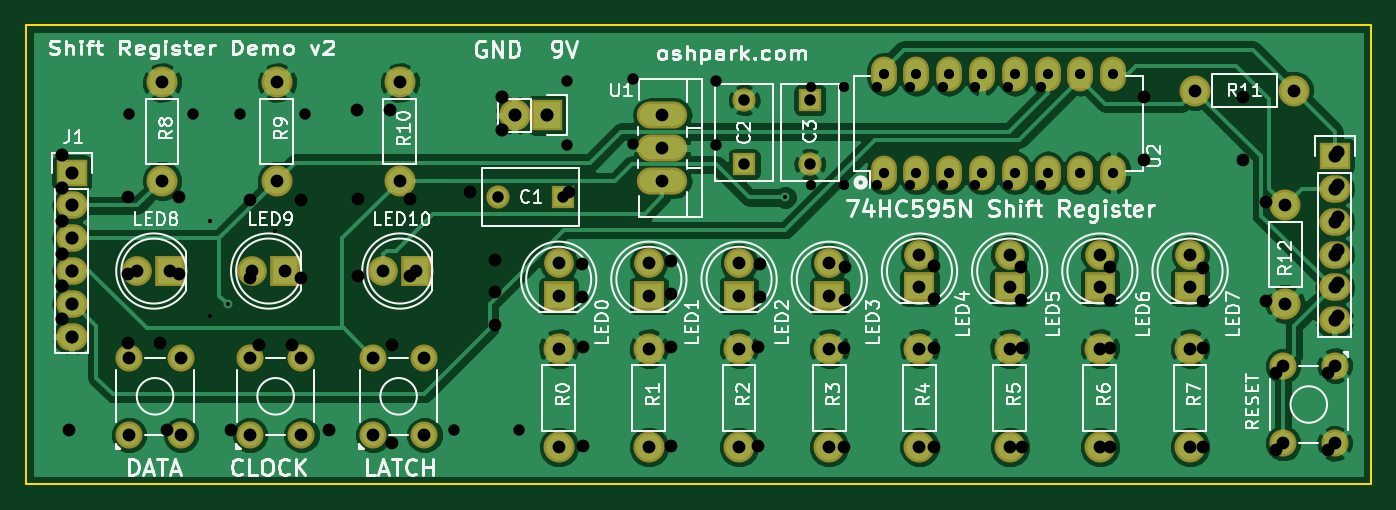
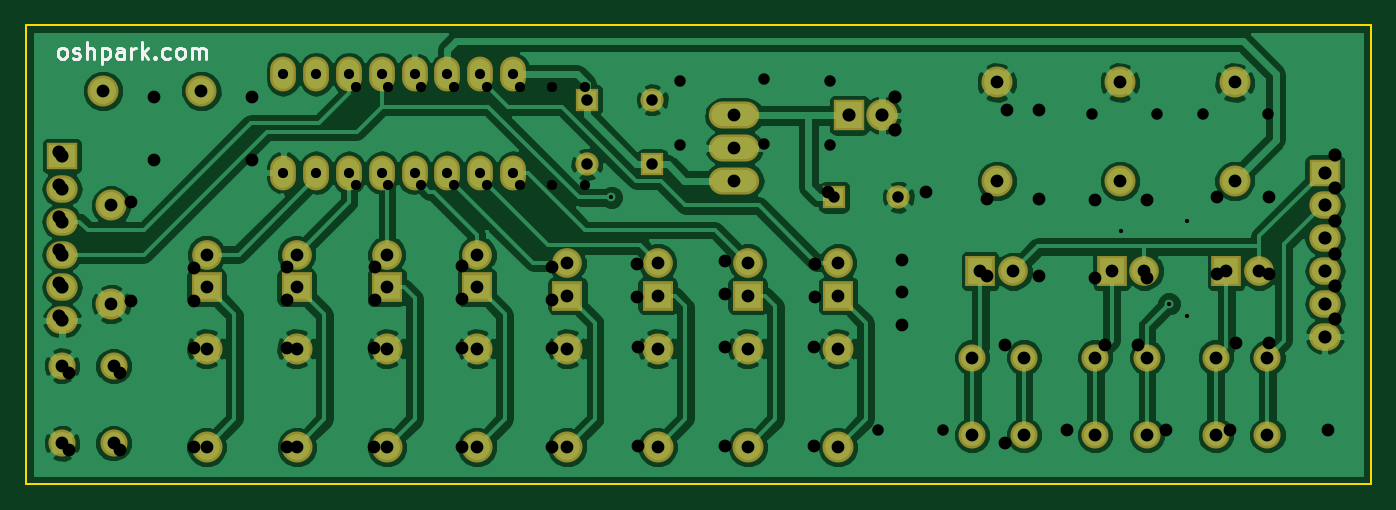
Circuit board: 9 layer files. Board 104.1 x 35.6 mm.
- bottom_copper: shift-register-demo-v2-B.Cu.gbl (114487 bytes)
- bottom_mask: shift-register-demo-v2-B.Mask.gbs (3431 bytes)
- bottom_silk: shift-register-demo-v2-B.SilkS.gbo (3740 bytes)
- outline: shift-register-demo-v2-Edge.Cuts.gko (540 bytes)
- top_copper: shift-register-demo-v2-F.Cu.gtl (94591 bytes)
- top_mask: shift-register-demo-v2-F.Mask.gts (3431 bytes)
- top_silk: shift-register-demo-v2-F.SilkS.gto (55256 bytes)
- drill: shift-register-demo-v2.drl (1911 bytes)
- drill: shift-register-demo-v2.xln (1856 bytes)

=== bottom_copper: shift-register-demo-v2-B.Cu.gbl (114487 bytes, source omitted) ===
=== bottom_mask: shift-register-demo-v2-B.Mask.gbs ===
G04 #@! TF.FileFunction,Soldermask,Bot*
%FSLAX46Y46*%
G04 Gerber Fmt 4.6, Leading zero omitted, Abs format (unit mm)*
G04 Created by KiCad (PCBNEW 4.0.1-3.201512221402+6198~38~ubuntu14.04.1-stable) date Mon 29 Aug 2016 05:19:24 PM PDT*
%MOMM*%
G01*
G04 APERTURE LIST*
%ADD10C,0.100000*%
%ADD11R,2.300000X2.400000*%
%ADD12C,2.300000*%
%ADD13R,2.400000X2.300000*%
%ADD14O,2.000000X2.700000*%
%ADD15O,3.900120X2.099260*%
%ADD16C,2.100000*%
%ADD17C,2.398980*%
%ADD18R,2.432000X2.127200*%
%ADD19O,2.432000X2.127200*%
%ADD20R,2.432000X2.432000*%
%ADD21O,2.432000X2.432000*%
%ADD22R,1.800000X1.800000*%
%ADD23C,1.800000*%
G04 APERTURE END LIST*
D10*
D11*
X69088000Y-100672900D03*
D12*
X66548000Y-100672900D03*
D11*
X77978000Y-100672900D03*
D12*
X75438000Y-100672900D03*
D11*
X88138000Y-100672900D03*
D12*
X85598000Y-100672900D03*
D13*
X99169228Y-102577900D03*
D12*
X99169228Y-100037900D03*
D13*
X106154228Y-102577900D03*
D12*
X106154228Y-100037900D03*
D13*
X113139228Y-102577900D03*
D12*
X113139228Y-100037900D03*
D13*
X120124228Y-102577900D03*
D12*
X120124228Y-100037900D03*
D13*
X127109228Y-101942900D03*
D12*
X127109228Y-99402900D03*
D13*
X141079228Y-101942900D03*
D12*
X141079228Y-99402900D03*
D13*
X148064228Y-101942900D03*
D12*
X148064228Y-99402900D03*
D14*
X124333000Y-93052900D03*
X126873000Y-93052900D03*
X129413000Y-93052900D03*
X131953000Y-93052900D03*
X134493000Y-93052900D03*
X137033000Y-93052900D03*
X139573000Y-93052900D03*
X142113000Y-93052900D03*
X142113000Y-85432900D03*
X139573000Y-85432900D03*
X137033000Y-85432900D03*
X134493000Y-85432900D03*
X131953000Y-85432900D03*
X129413000Y-85432900D03*
X126873000Y-85432900D03*
X124333000Y-85432900D03*
D15*
X107188000Y-91147900D03*
X107188000Y-88607900D03*
X107188000Y-93687900D03*
D16*
X155258000Y-114007900D03*
X155258000Y-108007900D03*
X159258000Y-114007900D03*
X159258000Y-108007900D03*
X88773000Y-107372900D03*
X88773000Y-113372900D03*
X84773000Y-107372900D03*
X84773000Y-113372900D03*
X79248000Y-107372900D03*
X79248000Y-113372900D03*
X75248000Y-107372900D03*
X75248000Y-113372900D03*
X69913000Y-107372900D03*
X69913000Y-113372900D03*
X65913000Y-107372900D03*
X65913000Y-113372900D03*
D17*
X155448000Y-95592900D03*
X155448000Y-103212900D03*
X156083000Y-86702900D03*
X148463000Y-86702900D03*
X86868000Y-93687900D03*
X86868000Y-86067900D03*
X77343000Y-93687900D03*
X77343000Y-86067900D03*
X68453000Y-93687900D03*
X68453000Y-86067900D03*
X148064228Y-114296936D03*
X148064228Y-106676936D03*
X141079228Y-114296936D03*
X141079228Y-106676936D03*
X134094228Y-114296936D03*
X134094228Y-106676936D03*
X127109228Y-114296936D03*
X127109228Y-106676936D03*
X120124228Y-114296936D03*
X120124228Y-106676936D03*
X113139228Y-114296936D03*
X113139228Y-106676936D03*
X106154228Y-114296936D03*
X106154228Y-106676936D03*
X99169228Y-114296936D03*
X99169228Y-106676936D03*
D18*
X159258000Y-91782900D03*
D19*
X159258000Y-94322900D03*
X159258000Y-96862900D03*
X159258000Y-99402900D03*
X159258000Y-101942900D03*
X159258000Y-104482900D03*
D20*
X98298000Y-88607900D03*
D21*
X95758000Y-88607900D03*
D18*
X61468000Y-93052900D03*
D19*
X61468000Y-95592900D03*
X61468000Y-98132900D03*
X61468000Y-100672900D03*
X61468000Y-103212900D03*
X61468000Y-105752900D03*
D22*
X118618000Y-87417900D03*
D23*
X118618000Y-92417900D03*
D22*
X113538000Y-92417900D03*
D23*
X113538000Y-87417900D03*
D13*
X134094228Y-101942900D03*
D12*
X134094228Y-99402900D03*
D22*
X99488000Y-94957900D03*
D23*
X94488000Y-94957900D03*
M02*

=== bottom_silk: shift-register-demo-v2-B.SilkS.gbo ===
G04 #@! TF.FileFunction,Legend,Bot*
%FSLAX46Y46*%
G04 Gerber Fmt 4.6, Leading zero omitted, Abs format (unit mm)*
G04 Created by KiCad (PCBNEW 4.0.1-3.201512221402+6198~38~ubuntu14.04.1-stable) date Fri 19 Feb 2016 12:40:45 PM PST*
%MOMM*%
G01*
G04 APERTURE LIST*
%ADD10C,0.100000*%
%ADD11C,0.203200*%
G04 APERTURE END LIST*
D10*
D11*
X159318476Y-84229424D02*
X159439429Y-84168948D01*
X159499905Y-84108471D01*
X159560381Y-83987519D01*
X159560381Y-83624662D01*
X159499905Y-83503710D01*
X159439429Y-83443233D01*
X159318476Y-83382757D01*
X159137048Y-83382757D01*
X159016096Y-83443233D01*
X158955619Y-83503710D01*
X158895143Y-83624662D01*
X158895143Y-83987519D01*
X158955619Y-84108471D01*
X159016096Y-84168948D01*
X159137048Y-84229424D01*
X159318476Y-84229424D01*
X158411333Y-84168948D02*
X158290381Y-84229424D01*
X158048476Y-84229424D01*
X157927524Y-84168948D01*
X157867048Y-84047995D01*
X157867048Y-83987519D01*
X157927524Y-83866567D01*
X158048476Y-83806090D01*
X158229905Y-83806090D01*
X158350857Y-83745614D01*
X158411333Y-83624662D01*
X158411333Y-83564186D01*
X158350857Y-83443233D01*
X158229905Y-83382757D01*
X158048476Y-83382757D01*
X157927524Y-83443233D01*
X157322762Y-84229424D02*
X157322762Y-82959424D01*
X156778476Y-84229424D02*
X156778476Y-83564186D01*
X156838953Y-83443233D01*
X156959905Y-83382757D01*
X157141333Y-83382757D01*
X157262286Y-83443233D01*
X157322762Y-83503710D01*
X156173714Y-83382757D02*
X156173714Y-84652757D01*
X156173714Y-83443233D02*
X156052762Y-83382757D01*
X155810857Y-83382757D01*
X155689905Y-83443233D01*
X155629428Y-83503710D01*
X155568952Y-83624662D01*
X155568952Y-83987519D01*
X155629428Y-84108471D01*
X155689905Y-84168948D01*
X155810857Y-84229424D01*
X156052762Y-84229424D01*
X156173714Y-84168948D01*
X154480380Y-84229424D02*
X154480380Y-83564186D01*
X154540857Y-83443233D01*
X154661809Y-83382757D01*
X154903714Y-83382757D01*
X155024666Y-83443233D01*
X154480380Y-84168948D02*
X154601333Y-84229424D01*
X154903714Y-84229424D01*
X155024666Y-84168948D01*
X155085142Y-84047995D01*
X155085142Y-83927043D01*
X155024666Y-83806090D01*
X154903714Y-83745614D01*
X154601333Y-83745614D01*
X154480380Y-83685138D01*
X153875618Y-84229424D02*
X153875618Y-83382757D01*
X153875618Y-83624662D02*
X153815142Y-83503710D01*
X153754666Y-83443233D01*
X153633713Y-83382757D01*
X153512761Y-83382757D01*
X153089428Y-84229424D02*
X153089428Y-82959424D01*
X152968476Y-83745614D02*
X152605619Y-84229424D01*
X152605619Y-83382757D02*
X153089428Y-83866567D01*
X152061333Y-84108471D02*
X152000857Y-84168948D01*
X152061333Y-84229424D01*
X152121809Y-84168948D01*
X152061333Y-84108471D01*
X152061333Y-84229424D01*
X150912285Y-84168948D02*
X151033238Y-84229424D01*
X151275142Y-84229424D01*
X151396095Y-84168948D01*
X151456571Y-84108471D01*
X151517047Y-83987519D01*
X151517047Y-83624662D01*
X151456571Y-83503710D01*
X151396095Y-83443233D01*
X151275142Y-83382757D01*
X151033238Y-83382757D01*
X150912285Y-83443233D01*
X150186571Y-84229424D02*
X150307524Y-84168948D01*
X150368000Y-84108471D01*
X150428476Y-83987519D01*
X150428476Y-83624662D01*
X150368000Y-83503710D01*
X150307524Y-83443233D01*
X150186571Y-83382757D01*
X150005143Y-83382757D01*
X149884191Y-83443233D01*
X149823714Y-83503710D01*
X149763238Y-83624662D01*
X149763238Y-83987519D01*
X149823714Y-84108471D01*
X149884191Y-84168948D01*
X150005143Y-84229424D01*
X150186571Y-84229424D01*
X149218952Y-84229424D02*
X149218952Y-83382757D01*
X149218952Y-83503710D02*
X149158476Y-83443233D01*
X149037523Y-83382757D01*
X148856095Y-83382757D01*
X148735143Y-83443233D01*
X148674666Y-83564186D01*
X148674666Y-84229424D01*
X148674666Y-83564186D02*
X148614190Y-83443233D01*
X148493238Y-83382757D01*
X148311809Y-83382757D01*
X148190857Y-83443233D01*
X148130381Y-83564186D01*
X148130381Y-84229424D01*
M02*

=== outline: shift-register-demo-v2-Edge.Cuts.gko ===
G04 #@! TF.FileFunction,Profile,NP*
%FSLAX46Y46*%
G04 Gerber Fmt 4.6, Leading zero omitted, Abs format (unit mm)*
G04 Created by KiCad (PCBNEW 4.0.1-3.201512221402+6198~38~ubuntu14.04.1-stable) date Mon 29 Aug 2016 05:19:24 PM PDT*
%MOMM*%
G01*
G04 APERTURE LIST*
%ADD10C,0.100000*%
%ADD11C,0.150000*%
G04 APERTURE END LIST*
D10*
D11*
X162052000Y-117182900D02*
X162052000Y-81622900D01*
X57912000Y-117182900D02*
X162052000Y-117182900D01*
X57912000Y-81622900D02*
X57912000Y-117182900D01*
X162052000Y-81622900D02*
X57912000Y-81622900D01*
M02*

=== top_copper: shift-register-demo-v2-F.Cu.gtl (94591 bytes, source omitted) ===
=== top_mask: shift-register-demo-v2-F.Mask.gts ===
G04 #@! TF.FileFunction,Soldermask,Top*
%FSLAX46Y46*%
G04 Gerber Fmt 4.6, Leading zero omitted, Abs format (unit mm)*
G04 Created by KiCad (PCBNEW 4.0.1-3.201512221402+6198~38~ubuntu14.04.1-stable) date Mon 29 Aug 2016 05:19:24 PM PDT*
%MOMM*%
G01*
G04 APERTURE LIST*
%ADD10C,0.100000*%
%ADD11R,2.300000X2.400000*%
%ADD12C,2.300000*%
%ADD13R,2.400000X2.300000*%
%ADD14O,2.000000X2.700000*%
%ADD15O,3.900120X2.099260*%
%ADD16C,2.100000*%
%ADD17C,2.398980*%
%ADD18R,2.432000X2.127200*%
%ADD19O,2.432000X2.127200*%
%ADD20R,2.432000X2.432000*%
%ADD21O,2.432000X2.432000*%
%ADD22R,1.800000X1.800000*%
%ADD23C,1.800000*%
G04 APERTURE END LIST*
D10*
D11*
X69088000Y-100672900D03*
D12*
X66548000Y-100672900D03*
D11*
X77978000Y-100672900D03*
D12*
X75438000Y-100672900D03*
D11*
X88138000Y-100672900D03*
D12*
X85598000Y-100672900D03*
D13*
X99169228Y-102577900D03*
D12*
X99169228Y-100037900D03*
D13*
X106154228Y-102577900D03*
D12*
X106154228Y-100037900D03*
D13*
X113139228Y-102577900D03*
D12*
X113139228Y-100037900D03*
D13*
X120124228Y-102577900D03*
D12*
X120124228Y-100037900D03*
D13*
X127109228Y-101942900D03*
D12*
X127109228Y-99402900D03*
D13*
X141079228Y-101942900D03*
D12*
X141079228Y-99402900D03*
D13*
X148064228Y-101942900D03*
D12*
X148064228Y-99402900D03*
D14*
X124333000Y-93052900D03*
X126873000Y-93052900D03*
X129413000Y-93052900D03*
X131953000Y-93052900D03*
X134493000Y-93052900D03*
X137033000Y-93052900D03*
X139573000Y-93052900D03*
X142113000Y-93052900D03*
X142113000Y-85432900D03*
X139573000Y-85432900D03*
X137033000Y-85432900D03*
X134493000Y-85432900D03*
X131953000Y-85432900D03*
X129413000Y-85432900D03*
X126873000Y-85432900D03*
X124333000Y-85432900D03*
D15*
X107188000Y-91147900D03*
X107188000Y-88607900D03*
X107188000Y-93687900D03*
D16*
X155258000Y-114007900D03*
X155258000Y-108007900D03*
X159258000Y-114007900D03*
X159258000Y-108007900D03*
X88773000Y-107372900D03*
X88773000Y-113372900D03*
X84773000Y-107372900D03*
X84773000Y-113372900D03*
X79248000Y-107372900D03*
X79248000Y-113372900D03*
X75248000Y-107372900D03*
X75248000Y-113372900D03*
X69913000Y-107372900D03*
X69913000Y-113372900D03*
X65913000Y-107372900D03*
X65913000Y-113372900D03*
D17*
X155448000Y-95592900D03*
X155448000Y-103212900D03*
X156083000Y-86702900D03*
X148463000Y-86702900D03*
X86868000Y-93687900D03*
X86868000Y-86067900D03*
X77343000Y-93687900D03*
X77343000Y-86067900D03*
X68453000Y-93687900D03*
X68453000Y-86067900D03*
X148064228Y-114296936D03*
X148064228Y-106676936D03*
X141079228Y-114296936D03*
X141079228Y-106676936D03*
X134094228Y-114296936D03*
X134094228Y-106676936D03*
X127109228Y-114296936D03*
X127109228Y-106676936D03*
X120124228Y-114296936D03*
X120124228Y-106676936D03*
X113139228Y-114296936D03*
X113139228Y-106676936D03*
X106154228Y-114296936D03*
X106154228Y-106676936D03*
X99169228Y-114296936D03*
X99169228Y-106676936D03*
D18*
X159258000Y-91782900D03*
D19*
X159258000Y-94322900D03*
X159258000Y-96862900D03*
X159258000Y-99402900D03*
X159258000Y-101942900D03*
X159258000Y-104482900D03*
D20*
X98298000Y-88607900D03*
D21*
X95758000Y-88607900D03*
D18*
X61468000Y-93052900D03*
D19*
X61468000Y-95592900D03*
X61468000Y-98132900D03*
X61468000Y-100672900D03*
X61468000Y-103212900D03*
X61468000Y-105752900D03*
D22*
X118618000Y-87417900D03*
D23*
X118618000Y-92417900D03*
D22*
X113538000Y-92417900D03*
D23*
X113538000Y-87417900D03*
D13*
X134094228Y-101942900D03*
D12*
X134094228Y-99402900D03*
D22*
X99488000Y-94957900D03*
D23*
X94488000Y-94957900D03*
M02*

=== top_silk: shift-register-demo-v2-F.SilkS.gto (55256 bytes, source omitted) ===
=== drill: shift-register-demo-v2.drl ===
M48
;DRILL file {KiCad 4.0.1-3.201512221402+6198~38~ubuntu14.04.1-stable} date Fri 19 Feb 2016 12:40:46 PM PST
;FORMAT={-:-/ absolute / inch / decimal}
FMAT,2
INCH,TZ
T1C0.013
T2C0.031
T3C0.035
T4C0.039
T5C0.039
T6C0.040
%
G90
G05
M72
T1
X2.84Y-3.81
X2.84Y-4.1
X3.04Y-3.84
T2
X4.675Y-3.401
X4.675Y-3.701
X4.775Y-3.401
X4.775Y-3.701
X4.875Y-3.401
X4.875Y-3.701
X4.975Y-3.401
X4.975Y-3.701
X5.075Y-3.401
X5.075Y-3.701
X5.175Y-3.401
X5.175Y-3.701
X5.275Y-3.401
X5.275Y-3.701
X5.375Y-3.401
X5.375Y-3.701
T3
X2.5931Y-3.4835
X2.79Y-3.4835
X2.9325Y-3.486
X3.1294Y-3.486
X3.585Y-4.4485
X3.7819Y-4.4485
X3.93Y-3.3835
X3.93Y-3.5804
X4.13Y-3.3785
X4.13Y-3.5754
X4.385Y-3.3835
X4.385Y-3.5804
T4
X2.59Y-3.7373
X2.59Y-3.9735
X2.7475Y-3.7373
X2.7475Y-3.9735
X2.9625Y-3.7473
X2.9625Y-3.9835
X3.12Y-3.7473
X3.12Y-3.9835
X3.2925Y-3.7435
X3.2925Y-3.9797
X3.45Y-3.7435
X3.45Y-3.9797
X6.0925Y-4.2735
X6.0925Y-4.5097
X6.25Y-4.2735
X6.25Y-4.5097
T5
X2.41Y-4.4485
X2.59Y-4.1835
X2.69Y-4.1835
X2.71Y-4.4485
X2.905Y-4.4485
X2.99Y-4.1885
X3.09Y-4.1885
X3.205Y-4.4485
X3.29Y-3.4735
X3.39Y-3.4735
X3.395Y-4.1885
X3.395Y-4.4885
X3.635Y-3.7235
X3.71Y-3.9285
X3.71Y-4.0285
X3.71Y-4.1285
X3.935Y-3.7235
X3.975Y-3.9435
X3.975Y-4.0435
X3.9775Y-4.196
X3.9775Y-4.496
X4.2475Y-3.9335
X4.2475Y-4.0335
X4.2475Y-4.196
X4.2475Y-4.496
X4.5125Y-4.196
X4.5125Y-4.496
X4.5175Y-3.9435
X4.5175Y-4.0435
X4.775Y-4.1985
X4.775Y-4.4985
X4.7775Y-3.951
X4.7775Y-4.051
X5.05Y-3.9485
X5.05Y-4.0485
X5.05Y-4.1985
X5.05Y-4.4985
X5.315Y-3.951
X5.315Y-4.051
X5.3175Y-4.1985
X5.3175Y-4.4985
X5.585Y-3.951
X5.585Y-4.051
X5.585Y-4.1985
X5.585Y-4.4985
X5.69Y-3.4335
X5.69Y-3.6235
X5.8675Y-3.9535
X5.8675Y-4.0535
X5.8675Y-4.1985
X5.8675Y-4.4985
X5.99Y-3.4335
X5.99Y-3.6235
X6.06Y-3.7535
X6.06Y-4.0535
T6
X2.39Y-3.61
X2.39Y-3.71
X2.39Y-3.81
X2.39Y-3.91
X2.39Y-4.01
X2.39Y-4.11
X3.73Y-3.4335
X3.73Y-3.5335
X6.28Y-3.6
X6.28Y-3.7
X6.28Y-3.8
X6.28Y-3.9
X6.28Y-4.
X6.28Y-4.1
T0
M30

=== drill: shift-register-demo-v2.xln ===
M48
;DRILL file {KiCad 4.0.1-3.201512221402+6198~38~ubuntu14.04.1-stable} date Mon 29 Aug 2016 05:19:25 PM PDT
;FORMAT={2:4/ absolute / inch / suppress trailing zeros}
FMAT,2
INCH,LZ
T1C0.013
T2C0.031
T3C0.035
T4C0.039
T5C0.039
T6C0.040
%
G90
G05
M72
T1
X02895Y-040635
X04595Y-037385
T2
X04895Y-033635
X04895Y-036635
X04995Y-033635
X04995Y-036635
X05095Y-033635
X05095Y-036635
X05195Y-033635
X05195Y-036635
X05295Y-033635
X05295Y-036635
X05395Y-033635
X05395Y-036635
X05495Y-033635
X05495Y-036635
X05595Y-033635
X05595Y-036635
T3
X0372Y-037385
X039169Y-037385
X0447Y-034416
X0447Y-036385
X0467Y-034416
X0467Y-036385
T4
X02595Y-042273
X02595Y-044635
X027525Y-042273
X027525Y-044635
X029625Y-042273
X029625Y-044635
X0312Y-042273
X0312Y-044635
X033375Y-042273
X033375Y-044635
X03495Y-042273
X03495Y-044635
X061125Y-042523
X061125Y-044885
X0627Y-042523
X0627Y-044885
T5
X0262Y-039635
X02695Y-033885
X02695Y-036885
X0272Y-039635
X0297Y-039635
X03045Y-033885
X03045Y-036885
X0307Y-039635
X0337Y-039635
X0342Y-033885
X0342Y-036885
X0347Y-039635
X039043Y-039385
X039043Y-040385
X039043Y-041999
X039043Y-044999
X041793Y-039385
X041793Y-040385
X041793Y-041999
X041793Y-044999
X0422Y-034885
X0422Y-035885
X0422Y-036885
X044543Y-039385
X044543Y-040385
X044543Y-041999
X044543Y-044999
X047293Y-039385
X047293Y-040385
X047293Y-041999
X047293Y-044999
X050043Y-039135
X050043Y-040135
X050043Y-041999
X050043Y-044999
X052793Y-039135
X052793Y-040135
X052793Y-041999
X052793Y-044999
X055543Y-039135
X055543Y-040135
X055543Y-041999
X055543Y-044999
X058293Y-039135
X058293Y-040135
X058293Y-041999
X058293Y-044999
X05845Y-034135
X0612Y-037635
X0612Y-040635
X06145Y-034135
T6
X0242Y-036635
X0242Y-037635
X0242Y-038635
X0242Y-039635
X0242Y-040635
X0242Y-041635
X0377Y-034885
X0387Y-034885
X0627Y-036135
X0627Y-037135
X0627Y-038135
X0627Y-039135
X0627Y-040135
X0627Y-041135
T0
M30
